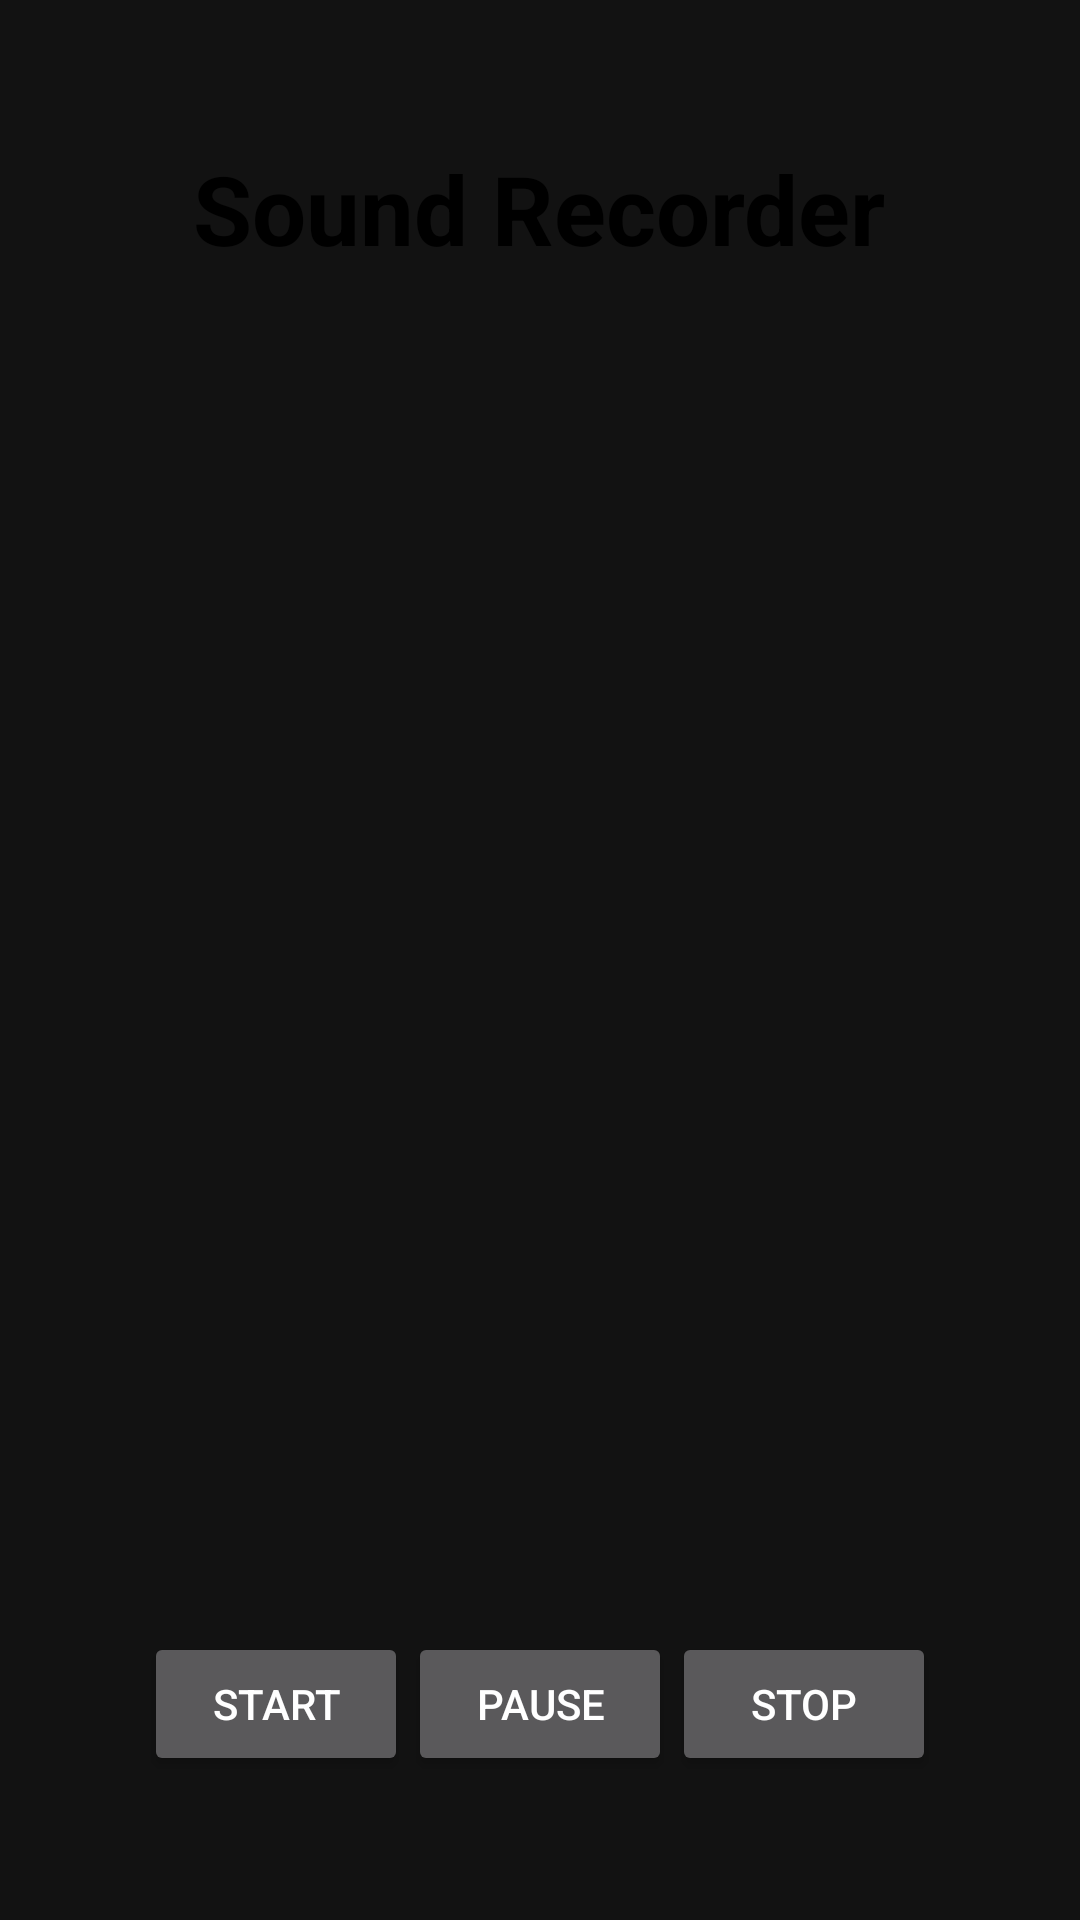

Here is an Android app screen rendered from its layout file. Give the layout XML and the strings, colors and styles it references.
<!-- AndroidManifest.xml: application theme AppTheme -->
<!-- res/layout/activity_audio_record.xml -->
<?xml version="1.0" encoding="utf-8"?>
<RelativeLayout
    xmlns:android="http://schemas.android.com/apk/res/android"
    xmlns:tools="http://schemas.android.com/tools"
    android:layout_width="match_parent"
    android:layout_height="match_parent"
    android:paddingBottom="@dimen/activity_vertical_margin"
    android:paddingLeft="@dimen/activity_horizontal_margin"
    android:paddingRight="@dimen/activity_horizontal_margin"
    android:paddingTop="@dimen/activity_vertical_margin">


    <TextView
        android:id="@+id/title"
        android:layout_width="wrap_content"
        android:layout_height="wrap_content"
        android:text="@string/sound_recorder"
        android:layout_centerHorizontal="true"
        android:textSize="32dp"
        android:textStyle="bold"
        android:textColor="#000"
        android:layout_marginTop="32dp"/>


    <TextView
        android:id="@+id/recorder_time_tip"
        android:layout_width="wrap_content"
        android:layout_height="wrap_content"
        android:layout_below="@id/title"
        android:layout_centerHorizontal="true"
        android:layout_marginTop="5dp" />

    <Button
        android:id="@+id/button_start_recording"
        android:layout_width="wrap_content"
        android:layout_height="wrap_content"
        android:text="@string/start"
        android:layout_alignParentBottom="true"
        android:layout_marginLeft="32dp"
        android:layout_marginBottom="32dp"
        android:layout_centerVertical="true"/>

    <Button
        android:id="@+id/button_pause_recording"
        android:layout_width="wrap_content"
        android:layout_height="wrap_content"
        android:text="@string/pause"
        android:layout_alignParentBottom="true"
        android:layout_centerHorizontal="true"
        android:layout_marginBottom="32dp"/>

    <Button
        android:id="@+id/button_stop_recording"
        android:layout_width="wrap_content"
        android:layout_height="wrap_content"
        android:text="@string/stop"
        android:layout_alignParentBottom="true"
        android:layout_alignParentRight="true"
        android:layout_marginBottom="32dp"
        android:layout_marginRight="32dp"/>
</RelativeLayout>
<!-- resources referenced by this layout -->
<resources>
  <dimen name="activity_horizontal_margin">16dp</dimen>
  <dimen name="activity_vertical_margin">16dp</dimen>
  <string name="pause">Pause</string>
  <string name="sound_recorder">Sound Recorder</string>
  <string name="start">Start</string>
  <string name="stop">stop</string>
  <style name="AppTheme" parent="Theme.MaterialComponents">
          
          <item name="colorPrimary">@color/colorPrimary</item>
          <item name="colorPrimaryDark">@color/colorPrimaryDark</item>
          <item name="colorAccent">@color/colorAccent</item>
      </style>
  <color name="colorPrimary">#673AB7</color>
  <color name="colorPrimaryDark">#3700B3</color>
  <color name="colorAccent">#03DAC5</color>
</resources>
